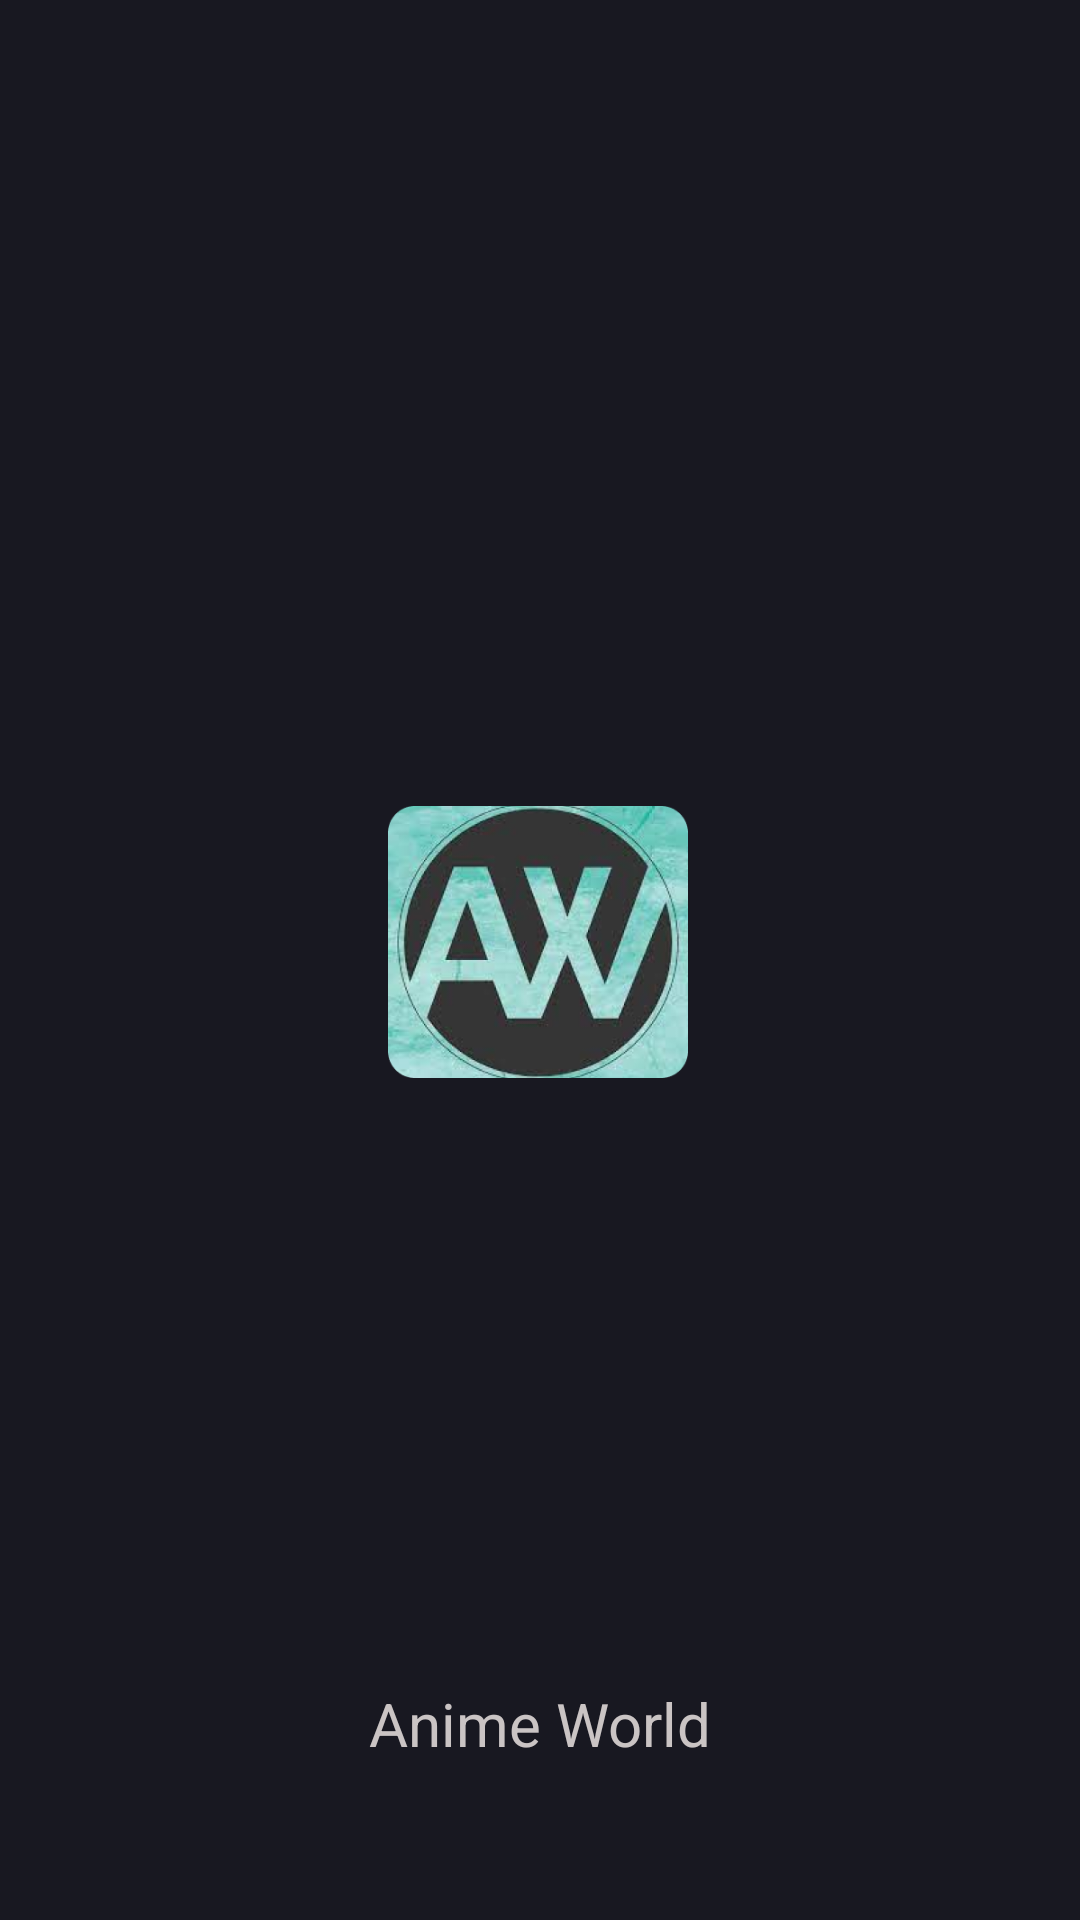

This screen was rendered from an Android layout file. Write that file and the resources it references.
<!-- AndroidManifest.xml: application theme Theme.AnimeWorld -->
<!-- res/layout/activity_screen12.xml -->
<?xml version="1.0" encoding="utf-8"?>
<androidx.constraintlayout.widget.ConstraintLayout xmlns:android="http://schemas.android.com/apk/res/android"
    xmlns:app="http://schemas.android.com/apk/res-auto"
    xmlns:tools="http://schemas.android.com/tools"
    android:layout_width="match_parent"
    android:layout_height="match_parent"
    android:background="@color/status"
    tools:context=".Screen12">

    <ImageView
        android:id="@+id/imageView"
        android:layout_width="100dp"
        android:layout_height="100dp"
        android:layout_marginTop="264dp"
        app:layout_constraintEnd_toEndOf="parent"
        app:layout_constraintHorizontal_bias="0.498"
        app:layout_constraintStart_toStartOf="parent"
        app:layout_constraintTop_toTopOf="parent"
        app:srcCompat="@drawable/logo" />

    <TextView
        android:id="@+id/textView9"
        android:layout_width="wrap_content"
        android:layout_height="wrap_content"
        android:layout_marginBottom="52dp"
        android:text="Anime World"
        android:textColor="#CAC4C4"
        android:textSize="20sp"
        app:layout_constraintBottom_toBottomOf="parent"
        app:layout_constraintEnd_toEndOf="parent"
        app:layout_constraintStart_toStartOf="parent" />
</androidx.constraintlayout.widget.ConstraintLayout>
<!-- resources referenced by this layout -->
<resources>
  <color name="status">#181821</color>
  <!-- drawable logo: png bitmap (drawable-v24, 138666 bytes) -->
  <style name="Theme.AnimeWorld" parent="Theme.MaterialComponents.DayNight.DarkActionBar">
          
          <item name="colorPrimary">@color/lavender</item>
          <item name="colorPrimaryVariant">@color/lavender</item>
          <item name="colorOnPrimary">@color/white</item>
          
          <item name="colorSecondary">@color/teal_200</item>
          <item name="colorSecondaryVariant">@color/teal_700</item>
          <item name="colorOnSecondary">@color/black</item>
          
          <item name="android:statusBarColor">?attr/colorPrimaryVariant</item>
          
      </style>
  <color name="lavender">#FFFFFF</color>
  <color name="white">#FFFFFFFF</color>
  <color name="teal_200">#FF03DAC5</color>
  <color name="teal_700">#FF018786</color>
  <color name="black">#FF000000</color>
</resources>
